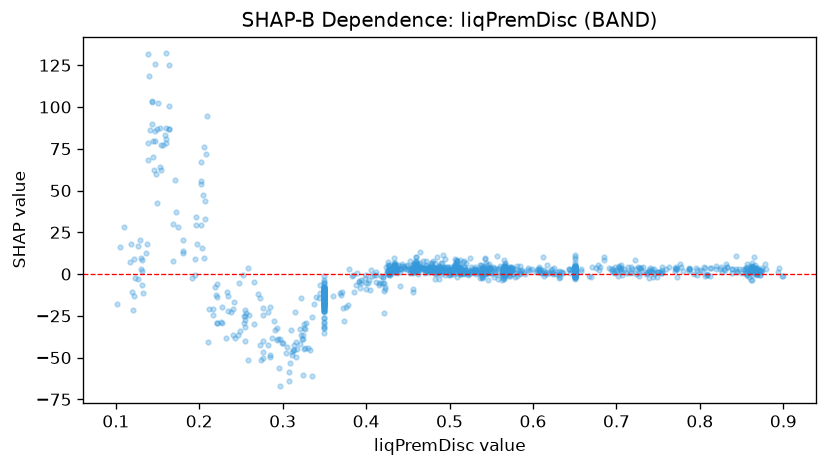

The data file committed next to this chart (first rows):
feature_value, shap_value
0.697, 1.241
0.65, 0.6148
0.502, 2.42
0.517, 0.4501
0.429, -0.7193
0.584, 0.1573
0.5, 2.964
0.612, 10.06
0.434, 2.548
0.65, 0.745
0.568, 1.068
0.523, 0.357
0.221, -6.123
0.35, -18.72
0.749, -1.819
0.423, -8.734
0.824, 3.041
0.771, 3.017
0.819, 2.817
0.65, 3.475
0.589, 1.36
0.825, 4.038
0.512, 1.327
0.573, 1.894
0.74, 3.526
0.46, 2.973
0.541, 1.515
0.442, 2.77
0.517, 4.363
0.499, 2.488
0.427, -0.4784
0.607, 4.099
0.258, -51.26
0.875, 3.414
0.65, 4.553
0.127, -3.203
0.472, 5.224
0.487, 3.842
0.435, 5.494
0.435, 2.575
0.316, -49.89
0.456, 6.13
0.46, 4.893
0.415, -6.806
0.445, 4.162
0.614, 0.7589
0.466, 3.72
0.617, 1.26
0.35, -10.19
0.501, -0.6537
0.35, -12.01
0.208, 71.73
0.461, 4.457
0.866, 3.185
0.65, 2.58
0.65, 3.502
0.65, 1.798
0.65, 3.584
0.75, 1.165
0.65, 4.798
... 1,254 more rows
